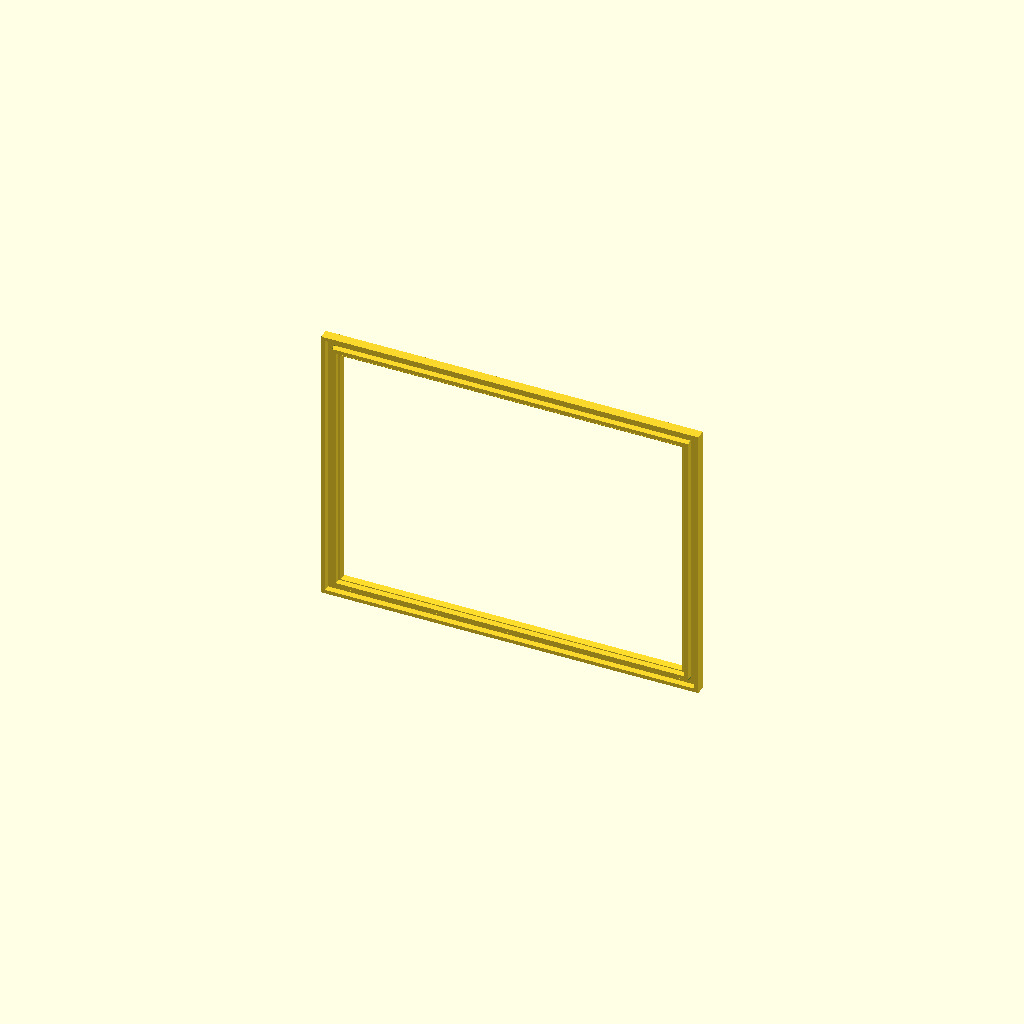
Cell 1: the model at its default parameters.
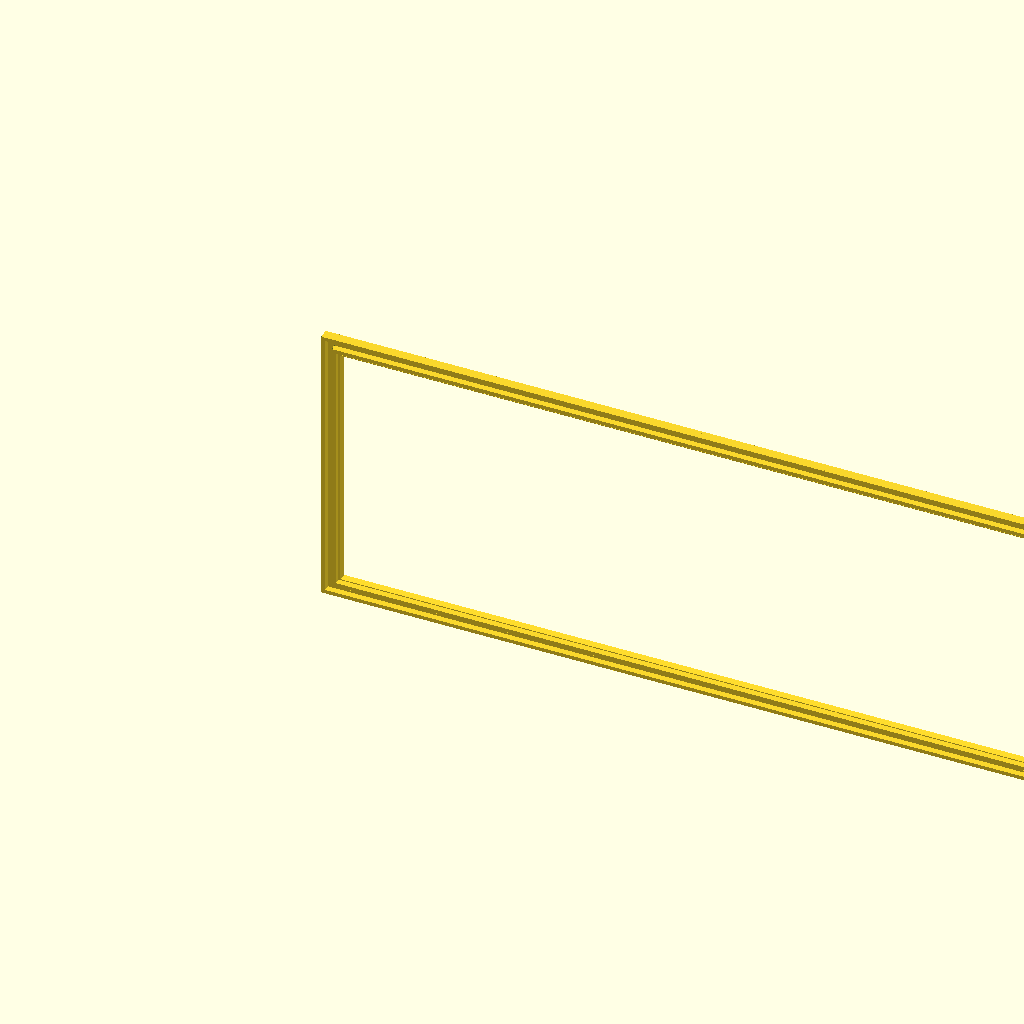
Cell 2: glass_width = 1200 (everything else at default).
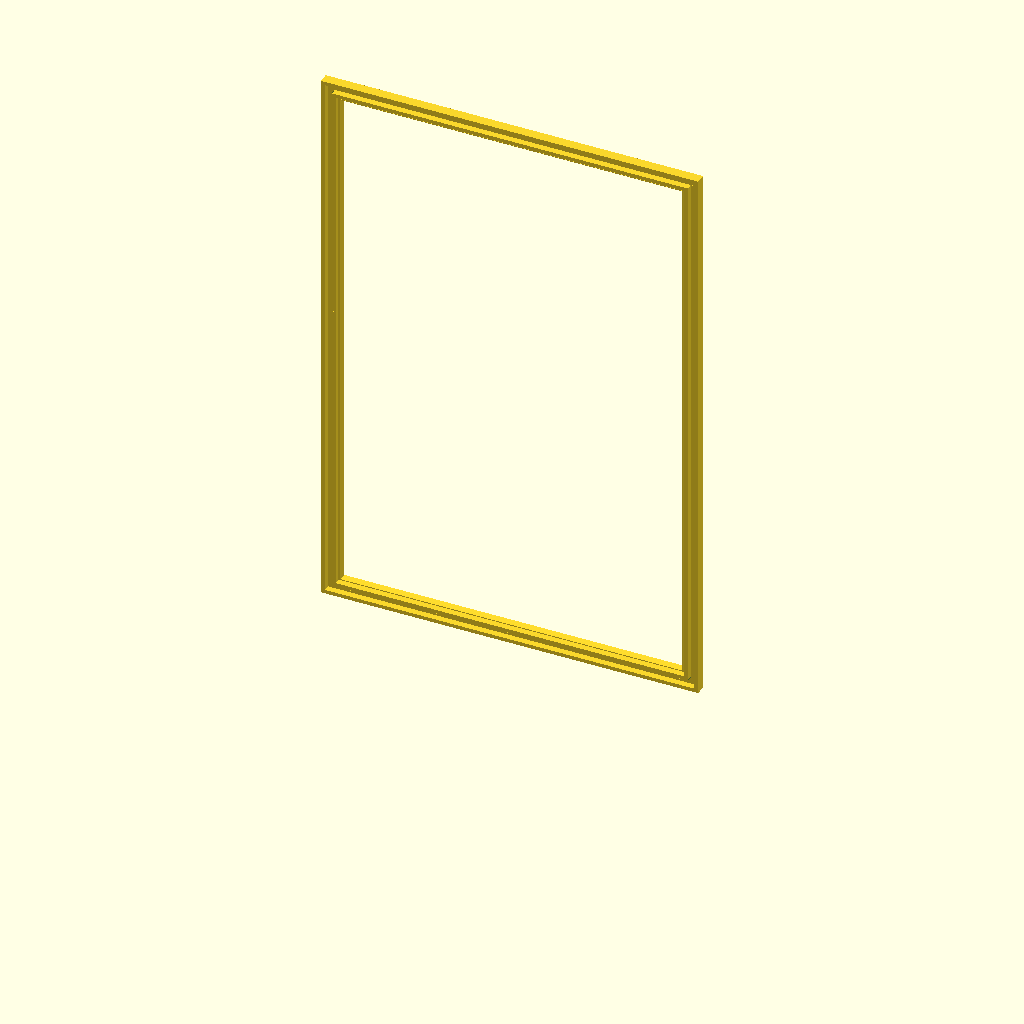
Cell 3: the same model with glass_depth = 900.
One fixed orthographic camera (rotation 55°, 0°, 25°; colour scheme Cornfield) for every cell.
The OpenSCAD source (rim_rectangular_lid.scad):
// Rectangular aquarium lid — rim frame from max glass-channel span + modular pieces.
// Uses rim_piece_assembly / rim_corner_assembly (max 200 mm per straight).
// glass_width / glass_depth are the pane (channel) span; placement offsets by
// profile width. Ingress feature values are clear openings; bay adds ~60 mm.
// Corner arms default from glass size (≤400 mm side → side/2, else 200 mm);
// straight runs maximize 200 mm pieces with one remainder segment.
//
// QUICK START
//   include <rim_rectangular_lid.scad>
//   rim_rectangular_lid();                    // assembled preview
//   rim_rectangular_lid(layout = "blowout");  // spread for inspection
//   rim_rectangular_lid(layout = "plate");    // 250×250 mm print bed pack
//
// FEATURE VECTORS (per corner or per side segment)
//   [0] cord_hole          bool
//   [1] cord_hole_inner_d  mm
//   [2] cord_hole_pos      "left"|"middle"|"right"
//   [3] cord_under         bool
//   [4] cord_under_gap_len mm
//   [5] lid_ingress        bool  (opening length > 0)
//   [6] ingress opening    mm (0 = off); bay length = opening + pad (~60 / 2×profile)
//   [7] ingress_depth      mm
//   [8] ingress_on         "a"|"b"  (corners only)
//   [9] cord_hole_on       "a"|"b"  (corners only)
//   [11] feeding_door      bool
//   [12] feeding opening   mm (0 = off); bay = opening + 2×spline
//   [13] feeding_depth     mm
//   [14] feeding_on        "a"|"b"  (corners only)
//
//   RIM_FEAT_NONE = default row; override corner_features[0..3] (SW,SE,NE,NW)
//   and side_features[side][seg] for middle straight pieces on each side.

include <rim_piece_assembly.scad>

// Feature vector: see header comment block below.
RIM_FEAT_NONE = [
    false, 6, "middle",
    false, 20,
    false, 0, edge_ingress_depth, "a", "a", "a",
    false, 0, 40, "a"
];

/* [Glass / frame] */
// Max glass-channel span (the pane). Placement offsets by profile width.
glass_width       = 600;   // max channel width along +X (mm)
glass_depth       = 450;   // max channel depth along +Z (mm)
// glass_thickness is defined in rim_piece_assembly.scad (Customizer there or -D)

/* [Build limits] */
rim_max_piece_len = 200;   // max straight length (mm)
rim_corner_leg    = 0;     // 0 = auto from glass size (see rim_rect_effective_corner_leg)
rim_corner_split  = 400;   // side ≤ this → corner = side/2; else corner = rim_max_piece_len
// 0 = auto 2×profile (~60 mm). Added to user ingress opening → visible U bay.
rim_ingress_opening_offset = 0;

/* [Layout] */
rim_layout        = "assembled"; // "assembled" | "blowout" | "plate"
rim_plate_x       = 250;    // printable bed X (mm)
rim_plate_y       = 250;    // printable bed Y (mm)
rim_layout_gap    = 12;     // spacing between parts (mm)
rim_blowout_gap   = 0;      // 0 = auto (layout_gap×2 + profile width)
rim_plate_margin  = 8;      // bed edge margin (mm)

/* [Corner features — SW, SE, NE, NW] */
corner_features = [
    RIM_FEAT_NONE,
    RIM_FEAT_NONE,
    RIM_FEAT_NONE,
    RIM_FEAT_NONE
];

/* [Side middle-segment features — [S, E, N, W] each a list per segment] */
side_features_s = [];
side_features_e = [];
side_features_n = [];
side_features_w = [];

// ---------------------------------------------------------------------------
// Feature helpers
// ---------------------------------------------------------------------------

// User ingress opening → visible U bay (opening + ~60 mm = 2×profile).
function rim_ingress_opening_pad() =
    rim_ingress_opening_offset > 0 ? rim_ingress_opening_offset : 2 * edge_profile_max_x;

function rim_ingress_bay_from_opening(opening) =
    opening > 0 ? opening + rim_ingress_opening_pad() : 0;

function rim_feat_cord(f)        = f[0];
function rim_feat_cord_d(f)      = f[1];
function rim_feat_cord_pos(f)    = f[2];
function rim_feat_under(f)       = f[3];
function rim_feat_under_gap(f)   = f[4];
function rim_feat_ingress(f)     = f[5] && f[6] > 0;
function rim_feat_ingress_opening(f) = f[6];
function rim_feat_ingress_len(f) = rim_ingress_bay_from_opening(f[6]);
function rim_feat_ingress_dep(f) = f[7];
function rim_feat_ingress_on(f)  = f[8];
function rim_feat_cord_on(f)     = f[9];
function rim_feat_under_on(f)    = f[10];
function rim_feat_feed(f)        = len(f) > 11 && f[11] && f[12] > 0;
function rim_feat_feed_open(f)   = len(f) > 12 ? f[12] : 0;
function rim_feat_feed_dep(f)    = len(f) > 13 ? f[13] : 40;
function rim_feat_feed_on(f)     = len(f) > 14 ? f[14] : "a";

function rim_side_feat_list(side_idx, lists) =
    side_idx == 0 ? lists[0] :
    side_idx == 1 ? lists[1] :
    side_idx == 2 ? lists[2] : lists[3];

function rim_side_feat(side_idx, seg_idx, lists) =
    let (
        row = rim_side_feat_list(side_idx, lists),
        n   = len(row)
    )
    (seg_idx < n) ? row[seg_idx] : RIM_FEAT_NONE;

function rim_corner_feat(corner_idx, corners = corner_features) =
    corners[corner_idx];

// ---------------------------------------------------------------------------
// Length / join planning
// ---------------------------------------------------------------------------

// Corner arm length from one glass side: ≤split → side/2, else max print length.
function rim_corner_leg_for_dim(dim, max_len = rim_max_piece_len, split = rim_corner_split) =
    dim <= split ? dim / 2 : max_len;

// Uniform corner arms (length_a = length_b): limited by both glass width and depth.
function rim_rect_auto_corner_leg(gw, gd, max_len = rim_max_piece_len, split = rim_corner_split) =
    let (
        leg_w = rim_corner_leg_for_dim(gw, max_len, split),
        leg_d = rim_corner_leg_for_dim(gd, max_len, split)
    )
    max(edge_profile_max_x + 1, min(leg_w, leg_d));

function rim_corner_feat_min_leg(f, base_leg) =
    let (
        in_need = rim_feat_ingress(f) ? rim_feat_ingress_len(f) + 4 : base_leg,
        fd_need = rim_feat_feed(f) ? feeding_bay(rim_feat_feed_open(f)) + 4 : base_leg
    )
    max(base_leg, in_need, fd_need);

function rim_rect_effective_corner_leg(
    gw = glass_width, gd = glass_depth,
    corners = corner_features, corner_leg = rim_corner_leg,
    max_len = rim_max_piece_len, split = rim_corner_split
) =
    let (
        auto_leg = rim_rect_auto_corner_leg(gw, gd, max_len, split),
        base = corner_leg > edge_profile_max_x ? corner_leg : auto_leg,
        mins = [ for (c = corners) rim_corner_feat_min_leg(c, base) ],
        feat_need = len(mins) > 0 ? max(mins) : base
    )
    max(base, feat_need);

// Straight run between corner legs along one glass side.
function rim_side_straight_total(glass_dim, leg) =
    max(0, glass_dim - 2 * leg);

// Maximize full-length pieces; one remainder segment if needed.
function rim_rect_straight_segments(run_len, max_len = rim_max_piece_len) =
    run_len <= 0 ? [] :
    let (
        n_full = floor(run_len / max_len),
        partial = run_len - n_full * max_len
    )
    n_full == 0 ? [run_len] :
    partial > 0
        ? concat([ for (i = [0 : n_full - 1]) max_len ], [partial])
        : [ for (i = [0 : n_full - 1]) max_len ];

// edge_join_ends for a straight chained between female corner pockets.
function rim_rect_straight_joins(seg_idx, seg_count) =
    seg_count == 1 ? 2 :          // both male → two corners
    seg_idx == 0 ? 1 :            // male into corner, female to next
    seg_idx == seg_count - 1 ? 2 : // male from prev, male into corner
    1;                            // middle link

function rim_rect_side_dims(gw = glass_width, gd = glass_depth, corners = corner_features) =
    let (leg = rim_rect_effective_corner_leg(gw, gd, corners))
    [
        rim_side_straight_total(gw, leg),
        rim_side_straight_total(gd, leg),
        rim_side_straight_total(gw, leg),
        rim_side_straight_total(gd, leg)
    ];

function rim_rect_side_seg_lens(side_idx, gw = glass_width, gd = glass_depth,
    max_len = rim_max_piece_len, corners = corner_features
) =
    let (
        leg  = rim_rect_effective_corner_leg(gw, gd, corners),
        dim  = (side_idx == 0 || side_idx == 2) ? gw : gd,
        run  = rim_side_straight_total(dim, leg)
    )
    rim_rect_straight_segments(run, max_len);

// ---------------------------------------------------------------------------
// Placement — native rim coords: path in XZ, profile in XY, Y = up
// Corners: SW=0, SE=1, NE=2, NW=3. Clockwise frame: S +X, E +Z, N -X, W -Z.
// Native rim_corner: A along +Z, B along -X after the miter.
// ---------------------------------------------------------------------------

// Clockwise joint pattern: female pockets on both free arms (join 2) receive
// male straight ends; straights chain male→female between segments.
function rim_rect_corner_joins(ci) = [2, 2];

module rim_rect_corner_pose(ci) {
    // Base −180° Y so corner profile matches straight pieces; per-corner yaw.
    rotate([0, -180, 0]) {
        if (ci == 0)
            children();                                    // SW: +X south, +Z west
        else if (ci == 1)
            mirror([1, 0, 0]) children();                // SE: −X south, +Z east
        else if (ci == 2)
            rotate([0, 180, 0]) children();              // NE: −X north, −Z east
        else
            rotate([0, 90, 0]) children();               // NW: +X north, −Z west
    }
}

function rim_rect_corner_pos(ci, gw = glass_width, gd = glass_depth) =
    ci == 0 ? [0, 0, 0] :
    ci == 1 ? [gw - 2 * edge_profile_max_x, 0, 0] :
    ci == 2 ? [gw - 2 * edge_profile_max_x, 0, gd] :
              [-edge_profile_max_x, 0, gd - edge_profile_max_x];

// Pose anchor: shift from glass-corner pos so arms meet straights (−180° Y base).
function rim_rect_corner_anchor(ci, leg) =
    ci == 0 ? [0, 0, leg] :
    ci == 1 ? [0, 0, leg] :
    ci == 2 ? [0, 0, -leg] :
              [leg, 0, 0];

// Blowout: push pieces outward in XZ while keeping row/column alignment.
function rim_rect_blowout_gap_size(gap = rim_layout_gap * 2) =
    rim_blowout_gap > 0 ? rim_blowout_gap : gap + edge_profile_max_x;

// Extra run offset per segment: gap after corner, then between each chained piece.
function rim_rect_blowout_along_extra(seg_idx, gap) = (seg_idx + 1) * gap;

// Far-axis explode: gap × (segment count + 1). si 0 = X-run (S/N), si 1 = Z-run (E/W).
function rim_rect_blowout_side_gap(si, gap, gw, gd, corners = corner_features) =
    gap * (len(rim_rect_side_seg_lens(si, gw, gd, rim_max_piece_len, corners)) + 1);

// [gx, gz] — far +X and far −Z from the fixed NW corner.
function rim_rect_blowout_axis_gaps(gap, gw, gd, corners = corner_features) =
    [
        rim_rect_blowout_side_gap(0, gap, gw, gd, corners),
        rim_rect_blowout_side_gap(1, gap, gw, gd, corners)
    ];

// NW stays at (−gap, +gap). Other corners: gx along X (south segs), gz along Z (east segs).
// Each side copies its clockwise-start corner (S←SW, E←SE, N←NE, W←NW).
function rim_rect_blowout_corner_offset(ci, gap, gw = glass_width, gd = glass_depth,
    corners = corner_features
) =
    let (ax = rim_rect_blowout_axis_gaps(gap, gw, gd, corners), gx = ax[0], gz = ax[1])
    ci == 0 ? [-gap, 0, -gz] :
    ci == 1 ? [ gx,  0, -gz] :
    ci == 2 ? [ gx,  0,  gap] :
              [-gap, 0,  gap];

function rim_rect_blowout_side_offset(si, gap, gw = glass_width, gd = glass_depth,
    corners = corner_features
) =
    let (ax = rim_rect_blowout_axis_gaps(gap, gw, gd, corners), gx = ax[0], gz = ax[1])
    si == 0 ? [-gap, 0, -gz] :
    si == 1 ? [ gx,  0, -gz] :
    si == 2 ? [ gx,  0,  gap] :
              [-gap, 0,  gap];

module rim_rect_place_corner(ci, leg = undef, feat = undef,
    gw = glass_width, gd = glass_depth, corners = corner_features,
    offset = [0, 0, 0]
) {
    leg_eff = is_undef(leg) ? rim_rect_effective_corner_leg(gw, gd, corners) : leg;
    f = is_undef(feat) ? rim_corner_feat(ci, corners) : feat;
    joins = rim_rect_corner_joins(ci);
    p = rim_rect_corner_pos(ci, gw, gd) + rim_rect_corner_anchor(ci, leg_eff) + offset;
    translate(p)
    rim_rect_corner_pose(ci)
        rim_corner_assembly(
            length_a = leg_eff,
            length_b = leg_eff,
            join_a = joins[0],
            join_b = joins[1],
            cord_hole = rim_feat_cord(f),
            cord_hole_inner_d = rim_feat_cord_d(f),
            cord_hole_pos = rim_feat_cord_pos(f),
            cord_hole_on = rim_feat_cord_on(f),
            cord_under = rim_feat_under(f),
            cord_under_gap_len = rim_feat_under_gap(f),
            cord_under_on = rim_feat_under_on(f),
            lid_ingress = rim_feat_ingress(f),
            ingress_depth = rim_feat_ingress_dep(f),
            ingress_length = rim_feat_ingress_len(f),
            ingress_on = rim_feat_ingress_on(f),
            feeding_door = rim_feat_feed(f),
            feeding_opening = rim_feat_feed_open(f),
            feeding_depth = rim_feat_feed_dep(f),
            feeding_on = rim_feat_feed_on(f)
        );
}

function rim_rect_side_yaw(side_idx) =
    side_idx == 0 ? 90 :
    side_idx == 1 ? 0 :
    side_idx == 2 ? -90 : 180;
function rim_rect_seg_offset(segs, seg_idx, acc = 0, i = 0) =
    i >= seg_idx ? acc : rim_rect_seg_offset(segs, seg_idx, acc + segs[i], i + 1);

module rim_rect_place_straight(side_idx, seg_idx, length, feat = undef,
    gw = glass_width, gd = glass_depth, leg = undef,
    side_feat_lists = [side_features_s, side_features_e, side_features_n, side_features_w],
    corners = corner_features,
    offset = [0, 0, 0],
    chain_gap = 0
) {
    leg_eff = is_undef(leg) ? rim_rect_effective_corner_leg(gw, gd, corners) : leg;
    f = is_undef(feat)
        ? rim_side_feat(side_idx, seg_idx, side_feat_lists)
        : feat;
    segs = rim_rect_side_seg_lens(side_idx, gw, gd, rim_max_piece_len, corners);
    joins = rim_rect_straight_joins(seg_idx, len(segs));
    along_extra = chain_gap > 0 ? rim_rect_blowout_along_extra(seg_idx, chain_gap) : 0;
    offset_along = leg_eff + rim_rect_seg_offset(segs, seg_idx) + along_extra;

    translate(
        (side_idx == 0 ? [offset_along - edge_profile_max_x, 0, edge_profile_max_x] :
         side_idx == 1 ? [gw - 2 * edge_profile_max_x, 0, offset_along] :
         side_idx == 2 ? [gw - offset_along - edge_profile_max_x, 0, gd - edge_profile_max_x] :
                         [0, 0, gd - offset_along])
        + offset
    )
    rotate([0, rim_rect_side_yaw(side_idx), 0])
        rim_piece_assembly(
            length = length,
            edge_join_ends = joins,
            cord_hole = rim_feat_cord(f),
            cord_hole_inner_d = rim_feat_cord_d(f),
            cord_hole_pos = rim_feat_cord_pos(f),
            cord_under = rim_feat_under(f),
            cord_under_gap_len = rim_feat_under_gap(f),
            lid_ingress = rim_feat_ingress(f),
            ingress_depth = rim_feat_ingress_dep(f),
            ingress_length = rim_feat_ingress_len(f),
            feeding_door = rim_feat_feed(f),
            feeding_opening = rim_feat_feed_open(f),
            feeding_depth = rim_feat_feed_dep(f)
        );
}

module rim_rect_place_side(side_idx, gw = glass_width, gd = glass_depth,
    side_feat_lists = [side_features_s, side_features_e, side_features_n, side_features_w],
    corners = corner_features
) {
    segs = rim_rect_side_seg_lens(side_idx, gw, gd, rim_max_piece_len, corners);
    if (len(segs) > 0)
        for (i = [0 : len(segs) - 1])
            rim_rect_place_straight(side_idx, i, segs[i],
                gw = gw, gd = gd, side_feat_lists = side_feat_lists, corners = corners);
}

// ---------------------------------------------------------------------------
// Print / blowout layout
// ---------------------------------------------------------------------------

// Lay a path-length piece flat on the bed (profile height → +Z).
module rim_rect_print_flat() {
    rotate([90, 0, 0])
        children();
}

function rim_rect_straight_footprint(len) = [len, edge_overall_height + 2];
function rim_rect_corner_footprint(leg) = [2 * leg + edge_profile_max_x, edge_overall_height + 2];

// Build a feature row (see header). ingress_len is the opening; bay adds pad.
function rim_feat(
    cord_hole = false, cord_d = 6, cord_pos = "middle",
    cord_under = false, under_gap = 20,
    ingress = false, ingress_len = 0, ingress_dep = edge_ingress_depth,
    ingress_on = "a", cord_on = "a", under_on = "a",
    feeding = false, feeding_len = 0, feeding_dep = 40, feeding_on = "a"
) = [
    cord_hole, cord_d, cord_pos,
    cord_under, under_gap,
    ingress, ingress_len, ingress_dep,
    ingress_on, cord_on, under_on,
    feeding, feeding_len, feeding_dep, feeding_on
];

module rim_rect_draw_plate_outline() {
    color([0.75, 0.75, 0.8, 0.25])
        translate([0, 0, -0.4])
            cube([rim_plate_x, rim_plate_y, 0.2]);
    %translate([rim_plate_margin, rim_plate_margin, 0])
        color([0.5, 0.8, 0.5, 0.15])
            cube([
                rim_plate_x - 2 * rim_plate_margin,
                rim_plate_y - 2 * rim_plate_margin,
                0.1
            ]);
}

module rim_rect_lid_assembled(gw = glass_width, gd = glass_depth,
    corners = corner_features,
    side_feat_lists = [side_features_s, side_features_e, side_features_n, side_features_w]
) {
    leg = rim_rect_effective_corner_leg(gw, gd, corners);
    for (ci = [0 : 3])
        rim_rect_place_corner(ci, leg, rim_corner_feat(ci, corners), gw, gd, corners);
    for (si = [0 : 3])
        rim_rect_place_side(si, gw, gd, side_feat_lists, corners);
}

module rim_rect_plate_item(part, leg, gw, gd, corners, side_feat_lists) {
    if (part[2] == "corner")
        rim_rect_place_corner(part[3], leg, rim_corner_feat(part[3], corners), gw, gd);
    else
        rim_rect_place_straight(part[3], part[4], part[5], side_feat_lists = side_feat_lists);
}

function rim_rect_pack_positions(parts, idx = 0, cx = rim_plate_margin, cy = rim_plate_margin,
    row_h = 0, out = []
) =
    idx >= len(parts) ? out :
    let (
        w = parts[idx][0],
        h = parts[idx][1],
        wrap = cx + w > rim_plate_x - rim_plate_margin,
        nx = wrap ? rim_plate_margin : cx,
        ny = wrap ? (cy + row_h + rim_layout_gap) : cy,
        nrh = wrap ? h : max(row_h, h),
        ncx = nx + w + rim_layout_gap
    )
    rim_rect_pack_positions(parts, idx + 1, ncx, ny, nrh, concat(out, [[nx, ny]]));

module rim_rect_blowout_corner(ci, leg, feat, gap,
    gw = glass_width, gd = glass_depth, corners = corner_features
) {
    rim_rect_place_corner(
        ci, leg, feat, gw, gd, corners,
        offset = rim_rect_blowout_corner_offset(ci, gap, gw, gd, corners)
    );
}

module rim_rect_lid_blowout(gw = glass_width, gd = glass_depth,
    corners = corner_features,
    side_feat_lists = [side_features_s, side_features_e, side_features_n, side_features_w],
    gap = undef
) {
    leg = rim_rect_effective_corner_leg(gw, gd, corners);
    gap_eff = is_undef(gap) ? rim_rect_blowout_gap_size() : gap;

    // XZ plane only: rows share Z, columns share X; gaps separate pieces outward.
    for (ci = [0 : 3])
        rim_rect_blowout_corner(ci, leg, rim_corner_feat(ci, corners), gap_eff, gw, gd, corners);

    for (si = [0 : 3]) {
        segs = rim_rect_side_seg_lens(si, gw, gd, rim_max_piece_len, corners);
        if (len(segs) > 0)
            for (i = [0 : len(segs) - 1])
                rim_rect_place_straight(
                    si, i, segs[i],
                    gw = gw, gd = gd, leg = leg,
                    side_feat_lists = side_feat_lists, corners = corners,
                    offset = rim_rect_blowout_side_offset(si, gap_eff, gw, gd, corners),
                    chain_gap = gap_eff
                );
    }
}

module rim_rect_lid_plate(gw = glass_width, gd = glass_depth,
    corners = corner_features,
    side_feat_lists = [side_features_s, side_features_e, side_features_n, side_features_w]
) {
    leg = rim_rect_effective_corner_leg(gw, gd, corners);
    rim_rect_draw_plate_outline();

    parts = concat(
        [ for (ci = [0 : 3])
            let (fp = rim_rect_corner_footprint(leg))
            [fp[0], fp[1], "corner", ci]
        ],
        [ for (si = [0 : 3])
            let (segs = rim_rect_side_seg_lens(si, gw, gd))
            if (len(segs) > 0)
                for (i = [0 : len(segs) - 1])
                    let (fp = rim_rect_straight_footprint(segs[i]))
                    [fp[0], fp[1], "straight", si, i, segs[i]]
        ]
    );

    positions = rim_rect_pack_positions(parts);

    for (i = [0 : len(parts) - 1])
        translate([positions[i][0], positions[i][1], 0])
        rim_rect_print_flat()
            rim_rect_plate_item(parts[i], leg, gw, gd, corners, side_feat_lists);
}

// ---------------------------------------------------------------------------
// Main entry
// ---------------------------------------------------------------------------

module rim_rectangular_lid(
    glass_w = glass_width,
    glass_d = glass_depth,
    max_piece_len = rim_max_piece_len,
    layout = rim_layout,
    corners = corner_features,
    side_feats_s = side_features_s,
    side_feats_e = side_features_e,
    side_feats_n = side_features_n,
    side_feats_w = side_features_w
) {
    assert(glass_w >= 2 * rim_rect_effective_corner_leg(glass_w, glass_d, corners),
        "glass_width too small for corners");
    assert(glass_d >= 2 * rim_rect_effective_corner_leg(glass_w, glass_d, corners),
        "glass_depth too small for corners");

  // BOM echo
    leg = rim_rect_effective_corner_leg(glass_w, glass_d, corners);
    dims = rim_rect_side_dims(glass_w, glass_d, corners);
    echo(str(
        "Rim lid ", glass_w, "×", glass_d, " mm glass; corner leg=", leg,
        "; straight runs S/E/N/W=[",
        dims[0], ",", dims[1], ",", dims[2], ",", dims[3], "]"
    ));
    for (si = [0 : 3])
        echo(str("  side ", ["S","E","N","W"][si],
            " segments: ", rim_rect_side_seg_lens(si, glass_w, glass_d, max_piece_len)));

    lists = [side_feats_s, side_feats_e, side_feats_n, side_feats_w];

    if (layout == "assembled")
        rim_rect_lid_assembled(glass_w, glass_d, corners, lists);
    else if (layout == "blowout")
        rim_rect_lid_blowout(glass_w, glass_d, corners, lists);
    else if (layout == "plate")
        rim_rect_lid_plate(glass_w, glass_d, corners, lists);
    else
        assert(false, str("layout must be assembled|blowout|plate (got ", layout, ")"));
}

// Library include: set RIM_RECT_LIB_ONLY = true before include to skip auto-render.
if (is_undef(RIM_RECT_LIB_ONLY))
    rim_rectangular_lid();
Customizer parameters (derived from the source; name, type, default, range or options):
glass_width: number, default 600
glass_depth: number, default 450
rim_max_piece_len: number, default 200
rim_corner_leg: number, default 0
rim_corner_split: number, default 400
rim_ingress_opening_offset: number, default 0
rim_layout: string, default "assembled"
rim_plate_x: number, default 250
rim_plate_y: number, default 250
rim_layout_gap: number, default 12
rim_blowout_gap: number, default 0
rim_plate_margin: number, default 8
